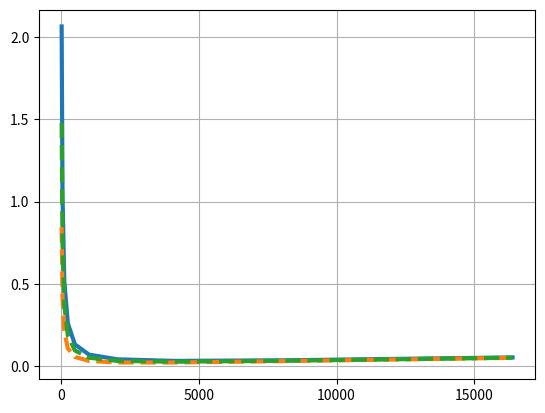

Write the Python code that produced this figure. (Note: this script raises an exception after producing the figure.)
import sys
import math
import numpy as np
import matplotlib.pylab as plt

BW = np.array([0.25, 0.5, 1.0, 2.0, 4.0, 8.0])

# N=4M, n_list=3649, n_grp=234, n_reuse=2
wtime_BW_reuse2 = np.array([0.970536315355,
                            0.533930584623,
                            0.315627719257,
                            0.206476286574,
                            0.151900570233,
                            0.124612712062])

# N=4M, n_list=3649, n_grp=234, n_reuse=4
wtime_BW_reuse4 = np.array([0.817605525207,
                            0.446640652075,
                            0.261158215509,
                            0.168416997226,
                            0.122046388085,
                            0.0988610835139])

# N=4M, n_list=3649, n_grp=234, n_reuse=8
wtime_BW_reuse8 = np.array([0.741140130133,
                            0.402995685801,
                            0.233923463635,
                            0.149387352552,
                            0.107119297011,
                            0.0859852692398])

# N=4M, n_list=3649, n_grp=234, n_reuse=16
wtime_BW_reuse16 = np.array([0.702907432596,
                            0.381173202664,
                            0.220306087698,
                            0.139872530215,
                            0.0996557514734,
                            0.0795473621027])

# N=4M, n_list=3649, n_grp=234, n_reuse=32
wtime_BW_reuse32 = np.array([0.683791083827,
                            0.370261961095,
                            0.213497399729,
                            0.135115119046,
                            0.0959239787049,
                            0.0763284085342])



SPEED = np.array([0.25, 0.5, 1.0, 2.0, 4.0, 8.0])

# N=4M, n_list=3649, n_grp=234, n_reuse=2
wtime_SPEED_reuse2 =  np.array([0.607602280932,
                                0.412952573149,
                                0.315627719257,
                                0.266965292312,
                                0.242634078839,
                                0.230468472102])

# N=4M, n_list=3649, n_grp=234, n_reuse=8
wtime_SPEED_reuse8 =  np.array([0.428477188042,
                                0.298774705104,
                                0.233923463635,
                                0.201497842901,
                                0.185285032533,
                                0.17717862735])

# N=4M, n_list=3649, n_grp=234, n_reuse=32
wtime_SPEED_reuse32 =  np.array([0.38369591482,
                                 0.270230238093,
                                 0.213497399729,
                                 0.185130980548,
                                 0.170947770957,
                                 0.163856166161])

n_proc = ([32, 64, 128, 256, 512, 1024, 2048, 4096, 8192, 16384])
# Ntot=1G, n_smp=500, n_dc=8, n_grp=256, n_reuse=8, bw=1, speed=1
wtime_para_bw1_speed1 = ([2.06480148514,
                          1.03312063153,
                          0.51757192055,
                          0.260293024102,
                          0.132505557895,
                          0.070095710481,
                          0.0415094602088,
                          0.0318995829267,
                          0.0355814343849,
                          0.052999174976])

# Ntot=1G, n_smp=500, n_dc=8, n_grp=256, n_reuse=8, bw=8, speed=1
wtime_para_bw8_speed1 = ([0.844674461643,
                          0.423030245622,
                          0.212499767781,
                          0.107729920998,
                          0.0561969273457,
                          0.0319142752827,
                          0.0223915905766,
                          0.022313470833,
                          0.0307611811774,
                          0.050561835528])

# Ntot=1G, n_smp=500, n_dc=8, n_grp=256, n_reuse=8, bw=1, speed=8
wtime_para_bw1_speed8 = ([1.4785599289,
                          0.739779327269,
                          0.370680039433,
                          0.186625305534,
                          0.095449491615,
                          0.0513451345124,
                          0.031911365909,
                          0.026877522307,
                          0.0328472274478,
                          0.0514087661823])

plt.plot(n_proc, wtime_para_bw1_speed1,  linewidth=3.0, linestyle='solid',  label="N=1G, n_grp=256, theta=0.5")
plt.plot(n_proc, wtime_para_bw8_speed1,  linewidth=3.0, linestyle='dashed', label="N=1G, n_grp=256, theta=0.5, bw*8")
plt.plot(n_proc, wtime_para_bw1_speed8,  linewidth=3.0, linestyle='dashed', label="N=1G, n_grp=256, theta=0.5, speed*8")
plt.grid()
plt.rcParams["font.size"] = 16
plt.legend(loc="top right")
plt.xscale("log")
plt.yscale("log")
plt.xlabel("# of processes")
plt.ylabel("wall clock time [sec]")
plt.xlim([30, 2e4])
plt.savefig("parallel.eps", dpi=150)
sys.exit()

"""
plt.plot(SPEED, wtime_SPEED_reuse2,  linewidth=3.0, linestyle='solid', label="n_reuse=2")
plt.plot(SPEED, wtime_SPEED_reuse8,  linewidth=3.0, linestyle='dashed', label="n_reuse=8")
plt.plot(SPEED, wtime_SPEED_reuse32, linewidth=3.0, linestyle='dotted', label="n_reuse=32")

plt.grid()
plt.rcParams["font.size"] = 16
plt.legend(loc="top right")
plt.xscale("log")
plt.yscale("log")
plt.xlabel("speed up factor of floating operation")
plt.ylabel("wall clock time [sec]")
plt.xlim([0.1, 10])
plt.ylim([0.1,1])
#plt.show()
plt.savefig("perf_model_speed.eps", dpi=150)
"""

plt.plot(BW, wtime_BW_reuse2,  linewidth=3.0, linestyle='solid', label="n_reuse=2")
plt.plot(BW, wtime_BW_reuse8,  linewidth=3.0, linestyle='dashed', label="n_reuse=8")
plt.plot(BW, wtime_BW_reuse32, linewidth=3.0, linestyle='dotted', label="n_reuse=32")

plt.grid()
plt.rcParams["font.size"] = 16
plt.legend(loc="lower left")
plt.xscale("log")
plt.yscale("log")
plt.xlabel("speed up factor of bandwidth")
plt.ylabel("wall clock time [sec]")
plt.xlim([0.1, 10])
plt.ylim([5e-2,1])
#plt.show()
plt.savefig("perf_model_bw.eps", dpi=150)

